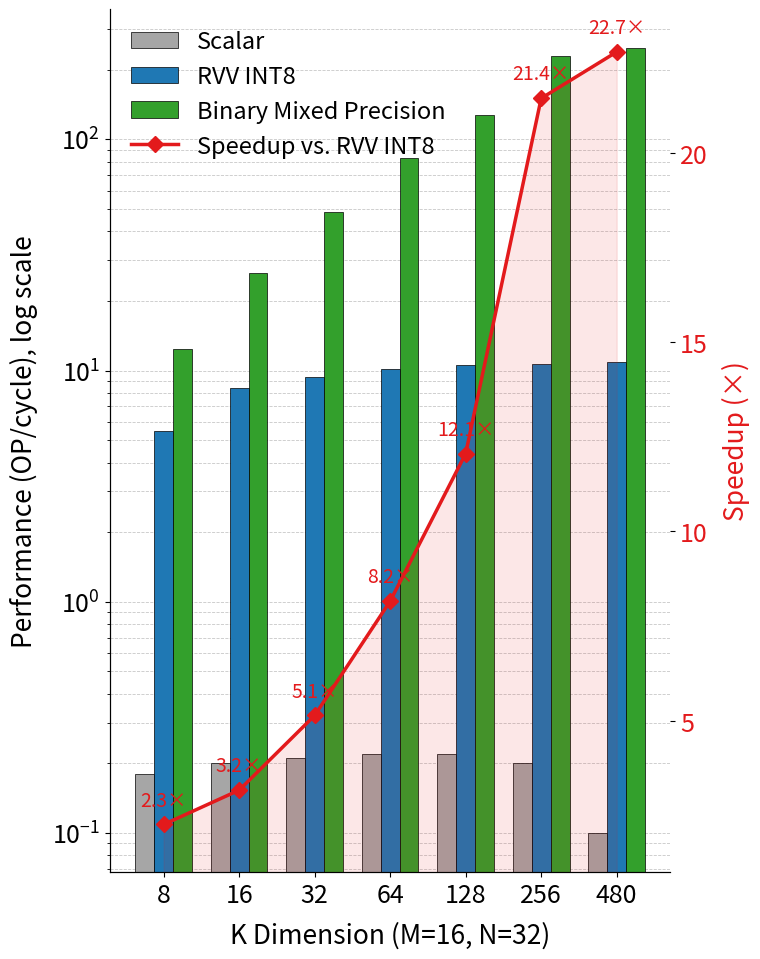

Python code for this plot:
import matplotlib.pyplot as plt
import numpy as np

# 数据
K_values = [8, 16, 32, 64, 128, 256, 480]
perf_mixed = [12.37, 26.51, 48.33, 82.85, 127.88, 229.75, 247.87]  # OP/cycle
perf_vector = [5.48, 8.38, 9.41, 10.16, 10.61, 10.72, 10.94]
perf_scalar = [0.18, 0.20, 0.21, 0.22, 0.22, 0.20, 0.10]
speedup_mixed_vs_vector = [m / v for m, v in zip(perf_mixed, perf_vector)]

# 设置位置与宽度
x = np.arange(len(K_values))
width = 0.25

plt.rcParams.update(
    {
        "font.family": "sans-serif",
        "font.size": 20,
        "axes.titlesize": 19,
        "axes.labelsize": 19,
        "xtick.labelsize": 18,
        "ytick.labelsize": 18,
        "legend.fontsize": 17,
    }
)

# 创建画布
fig, ax1 = plt.subplots(figsize=(8, 10))

# 配色方案
colors = {
    "scalar": "#a6a6a6",
    "vector": "#1f78b4",
    "mixed": "#33a02c",
    "speedup": "#e31a1c",
}

# 绘制柱状图（但不再标注 OP/cycle 数值）
bars1 = ax1.bar(
    x - width,
    perf_scalar,
    width,
    label="Scalar",
    color=colors["scalar"],
    edgecolor="black",
    linewidth=0.5,
)
bars2 = ax1.bar(
    x,
    perf_vector,
    width,
    label="RVV INT8",
    color=colors["vector"],
    edgecolor="black",
    linewidth=0.5,
)
bars3 = ax1.bar(
    x + width,
    perf_mixed,
    width,
    label="Binary Mixed Precision",
    color=colors["mixed"],
    edgecolor="black",
    linewidth=0.5,
)

# 主 Y 轴设置
ax1.set_yscale("log")
ax1.set_xlabel("K Dimension (M=16, N=32)", labelpad=10)
ax1.set_ylabel("Performance (OP/cycle), log scale", labelpad=10)
ax1.set_xticks(x)
ax1.set_xticklabels([str(k) for k in K_values])
ax1.grid(axis="y", linestyle="--", linewidth=0.6, which="both", alpha=0.7)
ax1.set_axisbelow(True)

# 图例（暂不显示，稍后合并）
ax1.legend(loc="upper left", frameon=False)

# 第二个 Y 轴：加速比曲线
ax2 = ax1.twinx()
line = ax2.plot(
    x,
    speedup_mixed_vs_vector,
    marker="D",
    markersize=8,
    color=colors["speedup"],
    linewidth=2.5,
    label="Speedup vs. RVV INT8",
)

# 只标注加速比数值（这才是重点）
for i, s in enumerate(speedup_mixed_vs_vector):
    ax2.annotate(
        f"{s:.1f}×",
        xy=(x[i], s),
        xytext=(0, 10),
        textcoords="offset points",
        ha="center",
        va="bottom",
        fontsize=14,
        color=colors["speedup"],
    )

# 填充曲线下方区域以增强可读性
ax2.fill_between(x, speedup_mixed_vs_vector, color=colors["speedup"], alpha=0.1)

# 副 Y 轴设置
ax2.set_ylabel("Speedup (×)", color=colors["speedup"], labelpad=10)
ax2.tick_params(axis="y", labelcolor=colors["speedup"])
ax2.set_ylim(bottom=1)  # 加速比从1开始

# 合并图例
lines1, labels1 = ax1.get_legend_handles_labels()
lines2, labels2 = ax2.get_legend_handles_labels()
ax1.legend(lines1 + lines2, labels1 + labels2, loc="upper left", frameon=False)

# 去除顶部和右侧边框
for spine in ["top", "right"]:
    ax1.spines[spine].set_visible(False)
    ax2.spines[spine].set_visible(False)

# 紧凑布局
fig.tight_layout()

# 保存高清图
plt.savefig("kernel_profiling_seqlen.png", dpi=300, bbox_inches="tight")




# import matplotlib.pyplot as plt
# import numpy as np

# # 数据：M=K=N，从16到256
# sizes = [16, 32, 64, 128, 256, 512, 1024, 2048]
# mixed_perf = [10.27, 61.88, 139.88, 200.62, 440.19, 1286.31, 1907.06, 2049.46]  # Binary Mixed Precision (OP/cycle)
# vector_perf = [3.75, 9.45, 19.08, 22.65, 24.23, 25.54, 51.11, 51.13]  # RVV INT8 Baseline (OP/cycle)

# # 计算加速比
# speedup = [m / v for m, v in zip(mixed_perf, vector_perf)]

# # 设置位置
# x = np.arange(len(sizes))
# width = 0.35

# # 高级字体设置
# plt.rcParams.update(
#     {
#         "font.family": "sans-serif",
#         "font.size": 20,
#         "axes.titlesize": 19,
#         "axes.labelsize": 19,
#         "xtick.labelsize": 18,
#         "ytick.labelsize": 18,
#         "legend.fontsize": 17,
#     }
# )

# # 创建图像
# fig, ax1 = plt.subplots(figsize=(8, 10))

# # 配色方案（HPCA 推荐：清晰、高对比度）
# colors = {
#     "vector": "#1f78b4",  # 蓝色：baseline
#     "mixed": "#33a02c",  # 绿色：our design
#     "speedup": "#e31a1c",  # 红色：speedup line
# }

# # 绘制柱状图（双柱）
# bars1 = ax1.bar(
#     x - width / 2,
#     vector_perf,
#     width,
#     label="RVV INT8",
#     color=colors["vector"],
#     edgecolor="black",
#     linewidth=0.5,
# )
# bars2 = ax1.bar(
#     x + width / 2,
#     mixed_perf,
#     width,
#     label="Binary Mixed Precision",
#     color=colors["mixed"],
#     edgecolor="black",
#     linewidth=0.5,
# )

# # 主 Y 轴设置
# ax1.set_yscale("log")
# ax1.set_xlabel("Matrix Size (M=K=N)", labelpad=10)
# ax1.set_ylabel("Performance (OP/cycle), log scale", labelpad=10)
# ax1.set_xticks(x)
# ax1.set_xticklabels([f"{s}" for s in sizes])
# ax1.grid(axis="y", linestyle="--", linewidth=0.6, which="both", alpha=0.7)
# ax1.set_axisbelow(True)

# # 图例
# ax1.legend(loc="upper left", frameon=False)

# # 第二个 Y 轴：加速比
# ax2 = ax1.twinx()
# line = ax2.plot(
#     x,
#     speedup,
#     marker="D",
#     markersize=8,
#     color=colors["speedup"],
#     linewidth=2.5,
#     label="Speedup vs. RVV INT8",
# )

# # 填充加速比区域（可选，增强视觉效果）
# ax2.fill_between(x, speedup, 1, color=colors["speedup"], alpha=0.15)

# # 副 Y 轴设置
# ax2.axhline(y=1, color="gray", linestyle=":", linewidth=1.5)  # 加速比=1参考线
# ax2.set_ylabel("Speedup (×)", color=colors["speedup"], labelpad=10)
# ax2.tick_params(axis="y", labelcolor=colors["speedup"])
# ax2.set_ylim(bottom=1)  # 最小加速比为1

# # 添加加速比数值标签
# for i, s in enumerate(speedup):
#     ax2.annotate(
#         f"{s:.1f}×",
#         (x[i], s),
#         textcoords="offset points",
#         xytext=(0, 10),
#         ha="center",
#         fontsize=14,
#         color=colors["speedup"],
#     )

# # 合并图例
# lines1, labels1 = ax1.get_legend_handles_labels()
# lines2, labels2 = ax2.get_legend_handles_labels()
# ax1.legend(lines1 + lines2, labels1 + labels2, loc="upper left", frameon=False)

# # 去除顶部和右侧边框
# for spine in ["top", "right"]:
#     ax1.spines[spine].set_visible(False)
#     ax2.spines[spine].set_visible(False)

# # 紧凑布局
# fig.tight_layout()

# # 保存高清图
# plt.savefig("kernel_profiling_square.png", dpi=300, bbox_inches="tight")
